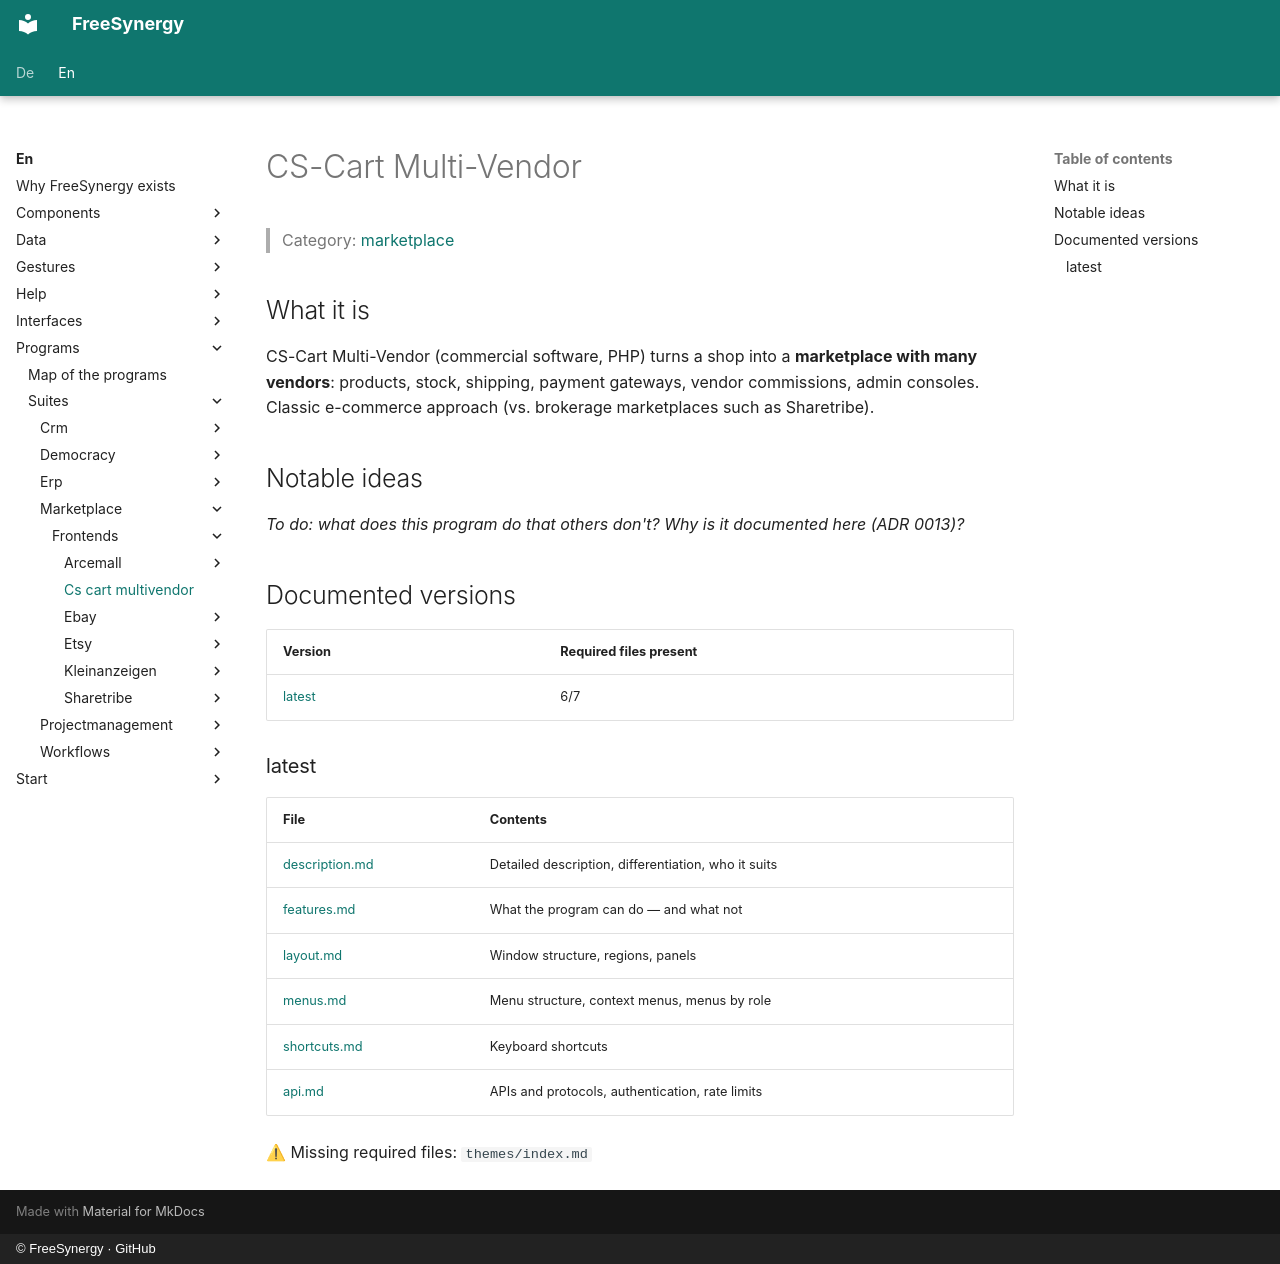

repository: FreeSynergy/fs-documentation · page: en/programs/suites/marketplace/frontends/cs-cart-multivendor/index.html · generator: mkdocs · copyright: © FreeSynergy · GitHub

# CS-Cart Multi-Vendor

> Category: [marketplace](../../index.md)

## What it is

CS-Cart Multi-Vendor (commercial software, PHP) turns a shop into a **marketplace with many vendors**: products, stock, shipping, payment gateways, vendor commissions, admin consoles. Classic e-commerce approach (vs. brokerage marketplaces such as Sharetribe).

## Notable ideas

_To do: what does this program do that others don't? Why is it documented here (ADR 0013)?_

## Documented versions

<!-- gen:versions (scripts/gen_frontend_indexes.py) — edits inside are overwritten -->
| Version | Required files present |
|---------|------------------------|
| [latest](latest/description.md) | 6/7 |

### latest

| File | Contents |
|------|----------|
| [description.md](latest/description.md) | Detailed description, differentiation, who it suits |
| [features.md](latest/features.md) | What the program can do — and what not |
| [layout.md](latest/layout.md) | Window structure, regions, panels |
| [menus.md](latest/menus.md) | Menu structure, context menus, menus by role |
| [shortcuts.md](latest/shortcuts.md) | Keyboard shortcuts |
| [api.md](latest/api.md) | APIs and protocols, authentication, rate limits |

⚠ Missing required files: `themes/index.md`
<!-- /gen:versions -->
